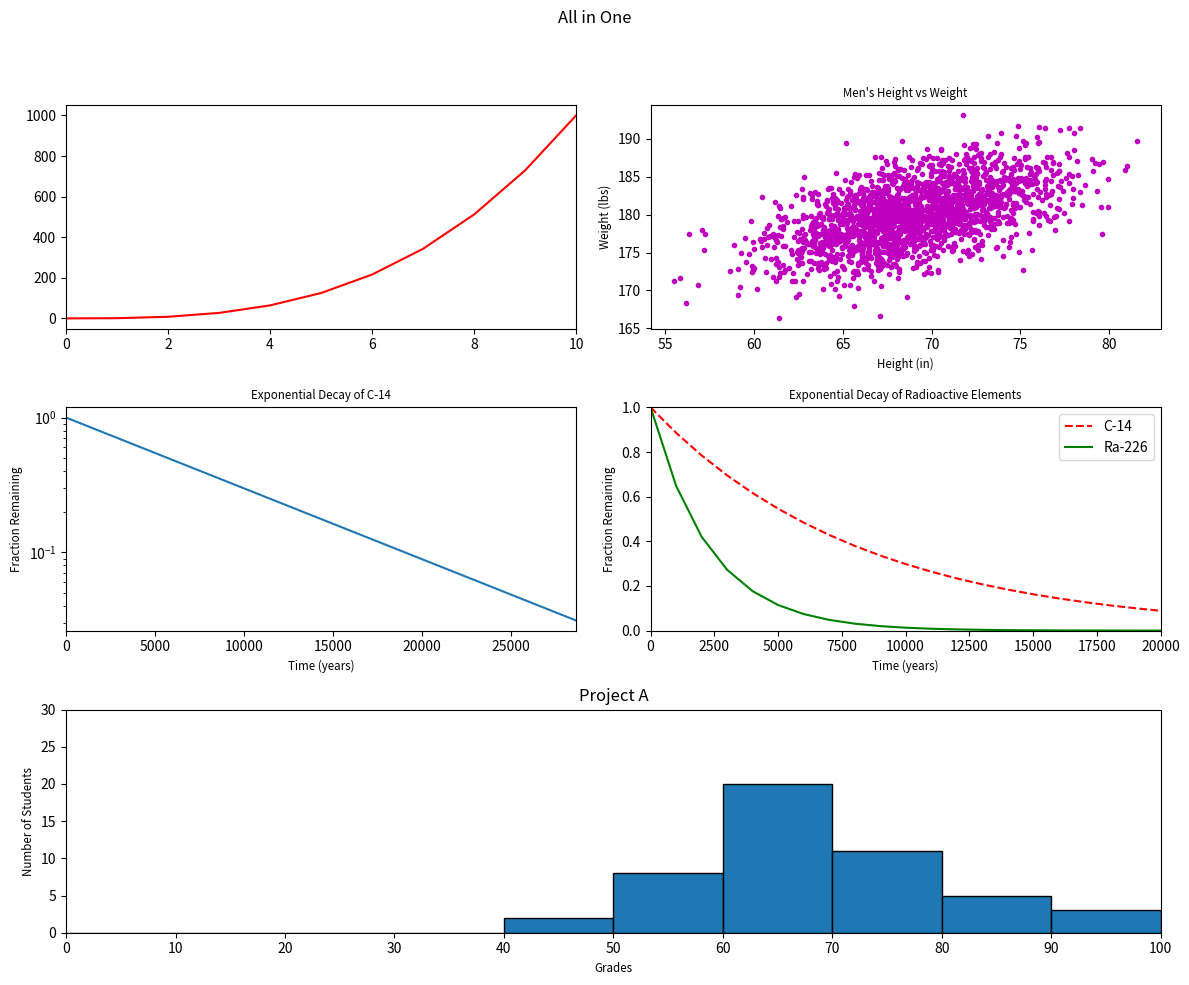

Write Python code to recreate this figure.
#!/usr/bin/env python3
import numpy as np
import matplotlib.pyplot as plt

y0 = np.arange(0, 11) ** 3

mean = [69, 0]
cov = [[15, 8], [8, 15]]
np.random.seed(5)
x1, y1 = np.random.multivariate_normal(mean, cov, 2000).T
y1 += 180

x2 = np.arange(0, 28651, 5730)
r2 = np.log(0.5)
t2 = 5730
y2 = np.exp((r2 / t2) * x2)

x3 = np.arange(0, 21000, 1000)
r3 = np.log(0.5)
t31 = 5730
t32 = 1600
y31 = np.exp((r3 / t31) * x3)
y32 = np.exp((r3 / t32) * x3)

np.random.seed(5)
student_grades = np.random.normal(68, 15, 50)

# The 3x2 grid layout
fig, axs = plt.subplots(3, 2, figsize=(12, 10))
fig.suptitle("All in One")

# plot 1
axs[0, 0].plot(y0, 'r')
axs[0, 0].set_xlim(0, 10)

# plot 2
axs[0, 1].scatter(x1, y1, color='m', s=9)
axs[0, 1].set_xlabel("Height (in)", fontsize="small")
axs[0, 1].set_ylabel("Weight (lbs)", fontsize="small")
axs[0, 1].set_title("Men's Height vs Weight", fontsize="small")

# plot 3
axs[1, 0].plot(x2, y2)
axs[1, 0].set_xlabel("Time (years)", fontsize="small")
axs[1, 0].set_ylabel("Fraction Remaining", fontsize="small")
axs[1, 0].set_title("Exponential Decay of C-14", fontsize="small")
axs[1, 0].set_xlim(0, 28650)
axs[1, 0].set_yscale('log')

# plot 4
axs[1, 1].plot(x3, y31, 'r--', label='C-14')
axs[1, 1].plot(x3, y32, 'g-', label='Ra-226')
axs[1, 1].set_xlabel("Time (years)", fontsize="small")
axs[1, 1].set_ylabel("Fraction Remaining", fontsize="small")
axs[1, 1].set_title(
    "Exponential Decay of Radioactive Elements", fontsize="small"
)
axs[1, 1].set_xlim(0, 20000)
axs[1, 1].set_ylim(0, 1)
axs[1, 1].legend(loc='upper right')

# overlapping subplots
fig.delaxes(axs[2, 0])
fig.delaxes(axs[2, 1])

# plot 5
ax4 = plt.subplot2grid((3, 2), (2, 0), colspan=2)
ax4.hist(student_grades, bins=range(0, 101, 10), edgecolor='black')
ax4.set_xlabel("Grades", fontsize="small")
ax4.set_ylabel("Number of Students", fontsize="small")
ax4.set_title("Project A")
ax4.set_xlim(0, 100)
ax4.set_ylim(0, 30)
ax4.set_xticks(range(0, 101, 10))

plt.tight_layout(rect=[0, 0, 1, 0.95])
plt.show()
